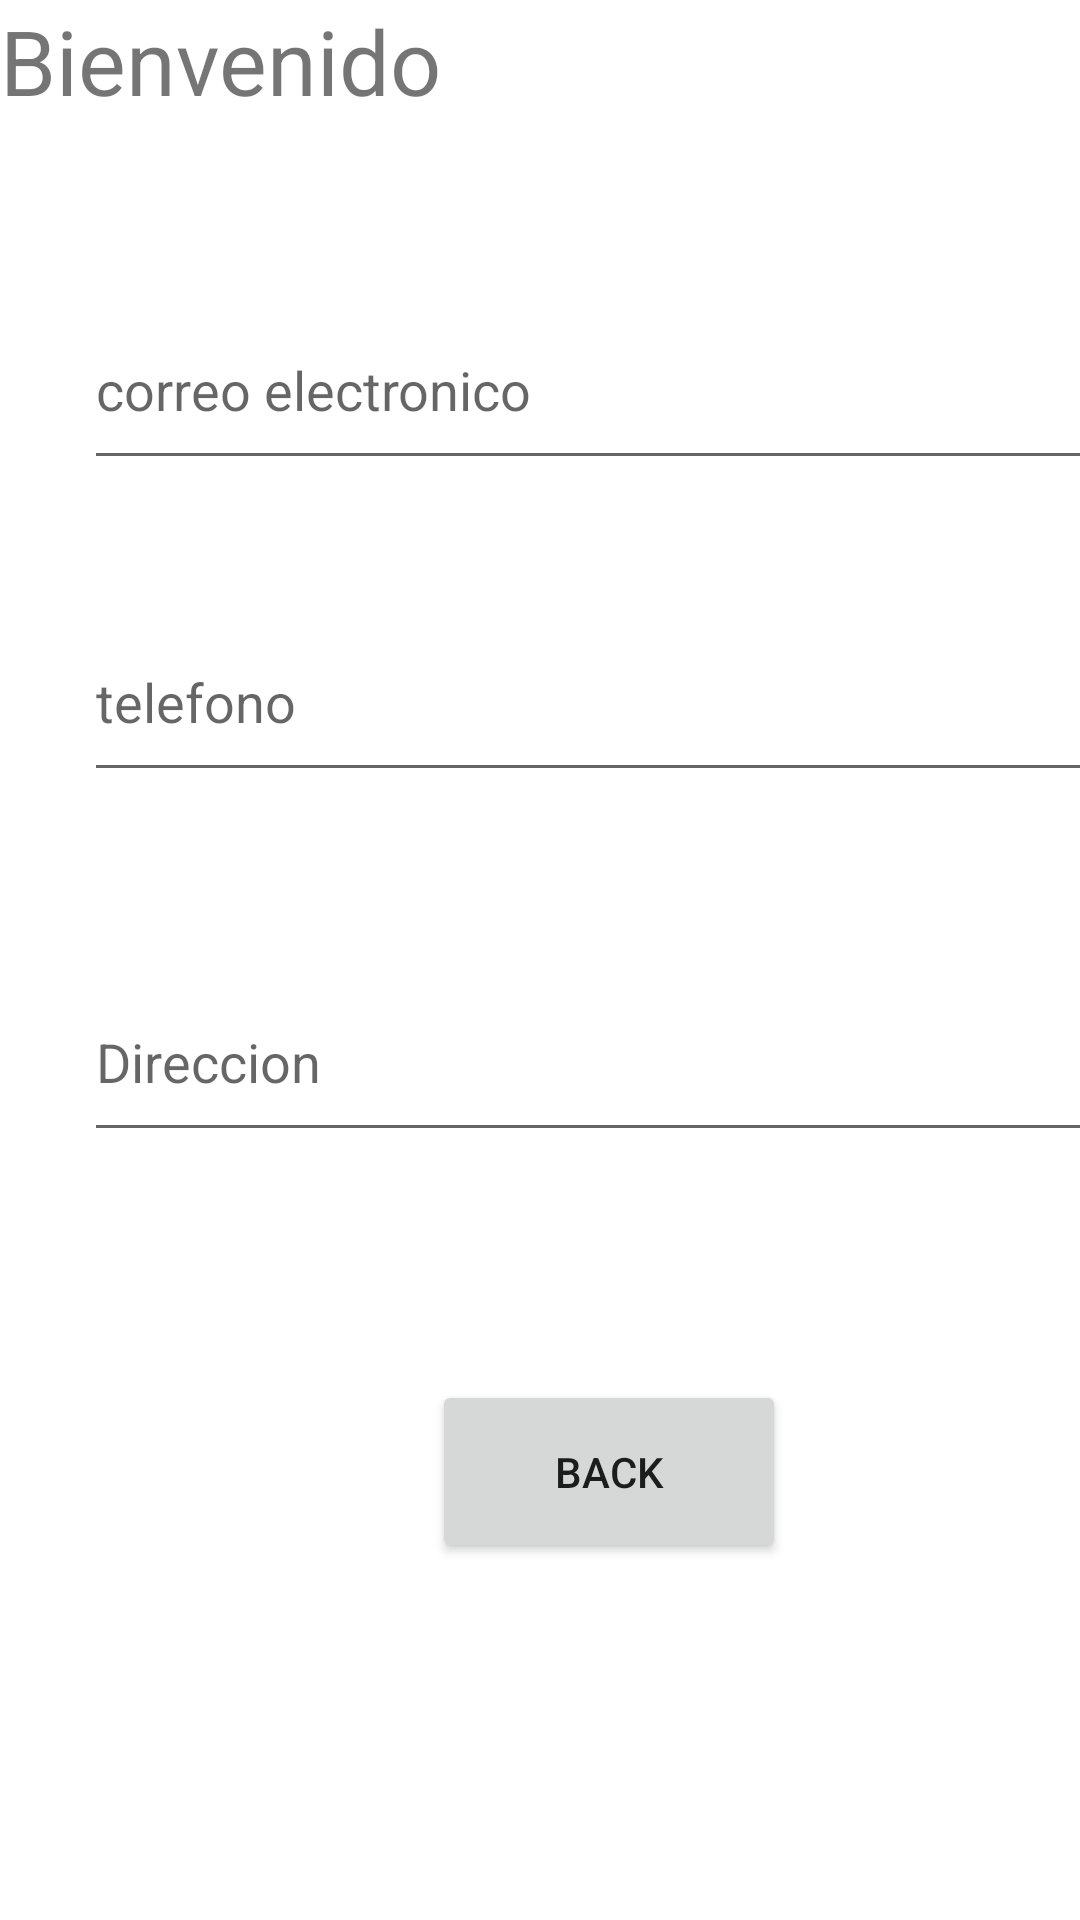

Reconstruct the res/layout file that produces this screen, plus the resources it refers to.
<!-- AndroidManifest.xml: application theme Theme.ComunicacionEntreActivities -->
<!-- res/layout/activity_main3.xml -->
<?xml version="1.0" encoding="utf-8"?>
<androidx.constraintlayout.widget.ConstraintLayout xmlns:android="http://schemas.android.com/apk/res/android"
    xmlns:app="http://schemas.android.com/apk/res-auto"
    xmlns:tools="http://schemas.android.com/tools"
    android:layout_width="match_parent"
    android:layout_height="match_parent"
    tools:context=".MainActivity3">

    <TextView
        android:id="@+id/txtWelcome"
        android:layout_width="411dp"
        android:layout_height="69dp"
        android:text="Bienvenido"
        android:textSize="30dp"
        app:layout_constraintStart_toStartOf="parent"
        app:layout_constraintTop_toTopOf="parent" />

    <EditText
        android:id="@+id/editCorreo"
        android:layout_width="340dp"
        android:layout_height="63dp"
        android:layout_marginStart="28dp"
        android:layout_marginTop="28dp"
        android:ems="10"
        android:hint="correo electronico"
        android:inputType="textPersonName"
        app:layout_constraintStart_toStartOf="parent"
        app:layout_constraintTop_toBottomOf="@+id/txtWelcome" />

    <EditText
        android:id="@+id/editPhone"
        android:layout_width="340dp"
        android:layout_height="63dp"
        android:layout_marginStart="28dp"
        android:layout_marginTop="132dp"
        android:ems="10"
        android:hint="telefono"
        android:inputType="textPersonName"
        app:layout_constraintStart_toStartOf="parent"
        app:layout_constraintTop_toBottomOf="@+id/txtWelcome" />

    <EditText
        android:id="@+id/editAdress"
        android:layout_width="340dp"
        android:layout_height="63dp"
        android:layout_marginStart="28dp"
        android:layout_marginTop="252dp"
        android:ems="10"
        android:hint="Direccion"
        android:inputType="textPersonName"
        app:layout_constraintStart_toStartOf="parent"
        app:layout_constraintTop_toBottomOf="@+id/txtWelcome" />

    <Button
        android:id="@+id/btnBack"
        android:layout_width="118dp"
        android:layout_height="61dp"
        android:layout_marginStart="144dp"
        android:layout_marginTop="76dp"
        android:text="Back"
        app:layout_constraintStart_toStartOf="parent"
        app:layout_constraintTop_toBottomOf="@+id/editAdress" />
</androidx.constraintlayout.widget.ConstraintLayout>
<!-- resources referenced by this layout -->
<resources>
  <style name="Theme.ComunicacionEntreActivities" parent="Theme.MaterialComponents.DayNight.DarkActionBar">
          
          <item name="colorPrimary">@color/purple_500</item>
          <item name="colorPrimaryVariant">@color/purple_700</item>
          <item name="colorOnPrimary">@color/white</item>
          
          <item name="colorSecondary">@color/teal_200</item>
          <item name="colorSecondaryVariant">@color/teal_700</item>
          <item name="colorOnSecondary">@color/black</item>
          
          <item name="android:statusBarColor" tools:targetApi="l">?attr/colorPrimaryVariant</item>
          
      </style>
  <!-- not gathered from this repository: default colours our renderer supplied (Android Studio template values) -->
  <color name="purple_500">#FF6200EE</color>
  <color name="purple_700">#FF3700B3</color>
  <color name="teal_200">#FF03DAC5</color>
  <color name="teal_700">#FF018786</color>
  <color name="black">#FF000000</color>
  <color name="white">#FFFFFFFF</color>
</resources>
